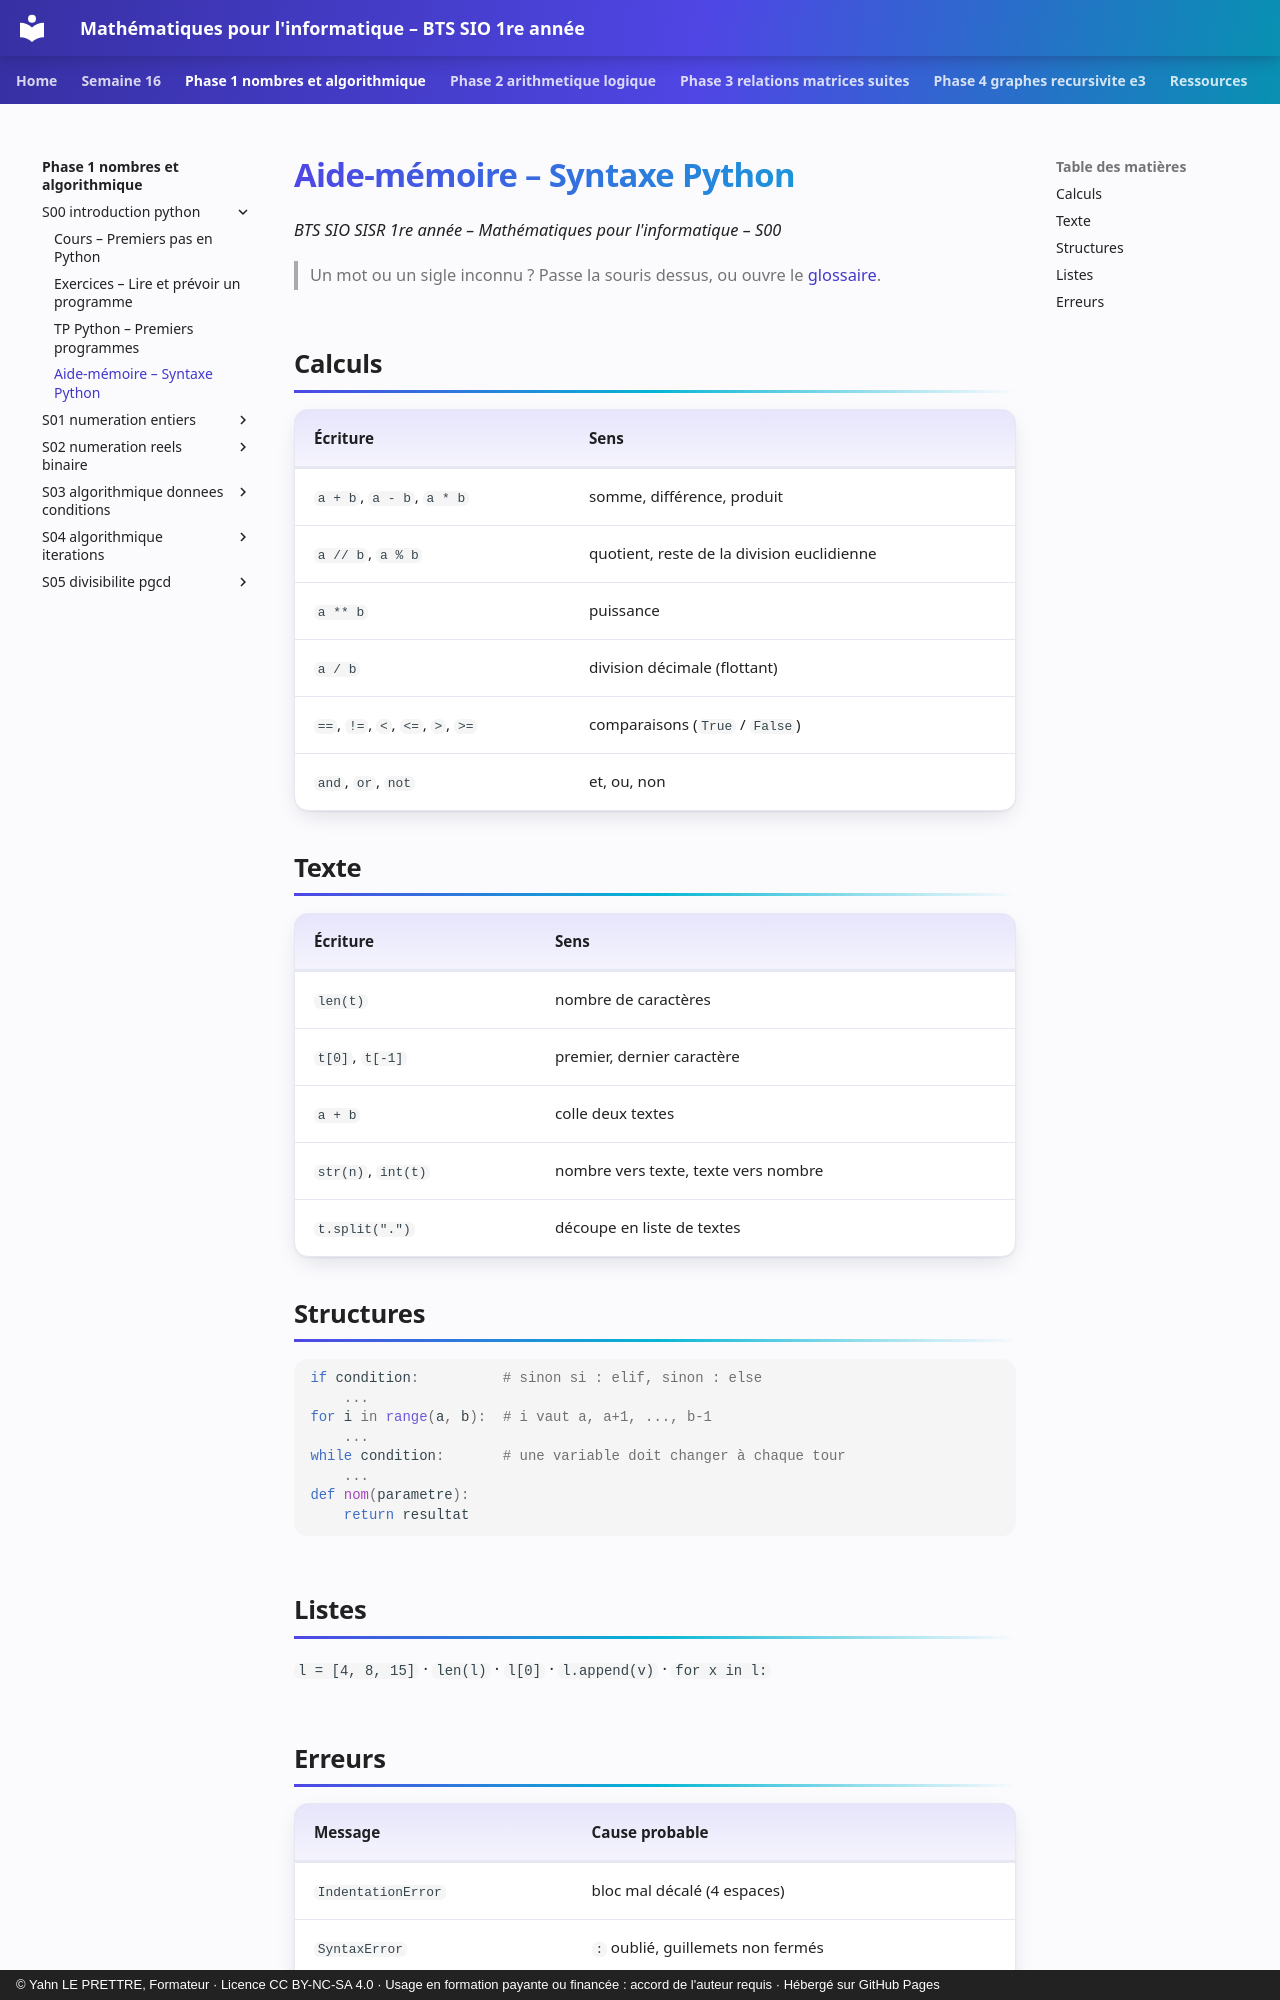

repository: YahnLP/bts1-sio-sisr-math_algo · page: phase-1-nombres-et-algorithmique/S00-introduction-python/04-aide-memoire/index.html · generator: mkdocs · copyright: © Yahn LE PRETTRE, Formateur · Licence CC BY-NC-SA 4.0 · Usage en formation payante ou financée : accord de l'auteur requis · Hébergé sur GitHub Pages

# Aide-mémoire – Syntaxe Python

*BTS SIO SISR 1re année – Mathématiques pour l'informatique – S00*

> Un mot ou un sigle inconnu ? Passe la souris dessus, ou ouvre le [glossaire](../../ressources/glossaire.md).

## Calculs

| Écriture | Sens |
|---|---|
| `a + b`, `a - b`, `a * b` | somme, différence, produit |
| `a // b`, `a % b` | quotient, reste de la division euclidienne |
| `a ** b` | puissance |
| `a / b` | division décimale (flottant) |
| `==`, `!=`, `<`, `<=`, `>`, `>=` | comparaisons (`True` / `False`) |
| `and`, `or`, `not` | et, ou, non |

## Texte

| Écriture | Sens |
|---|---|
| `len(t)` | nombre de caractères |
| `t[0]`, `t[-1]` | premier, dernier caractère |
| `a + b` | colle deux textes |
| `str(n)`, `int(t)` | nombre vers texte, texte vers nombre |
| `t.split(".")` | découpe en liste de textes |

## Structures

```python
if condition:          # sinon si : elif, sinon : else
    ...
for i in range(a, b):  # i vaut a, a+1, ..., b-1
    ...
while condition:       # une variable doit changer à chaque tour
    ...
def nom(parametre):
    return resultat
```

## Listes

`l = [4, 8, 15]` · `len(l)` · `l[0]` · `l.append(v)` · `for x in l:`
